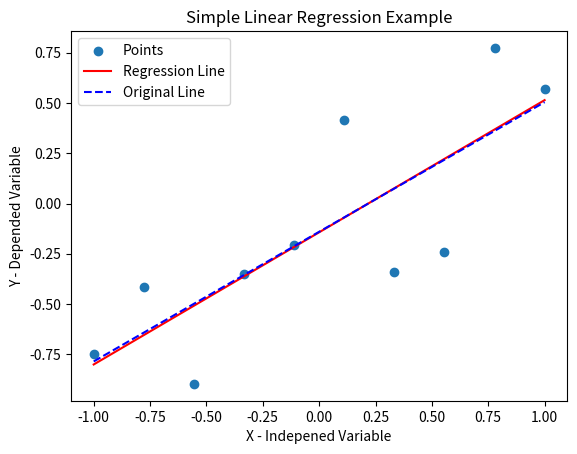

Reproduce this figure in Python.
# -*- coding: utf-8 -*-
"""
Created on Fri Jan 29 14:49:34 2016

@author: manuel.pasieka@vbcf.ac.at
"""

from scipy import stats
import numpy as np
import matplotlib.pyplot as plt
import numpy.random

N = 10
NoiseScale = 0.5

#Generate data points following a line with some noise
[lIntercept, lSlope] = (np.random.random(2) * 2.0) - 1.0
noise = ((np.random.random(N) * 2.0) - 1.0) * NoiseScale
X = np.linspace(-1, 1, N)
Y = []
for i in range(N):
    Y.append(X[i]*lSlope + lIntercept + noise[i])  

print('Data generated by line: Slope %f, Intercept %f + Noise abs %f' % (lSlope, lIntercept, np.abs(noise).sum()) )

slope, intercept, r_value, p_value, std_err = stats.linregress(X, Y)
print('Results: Slope = %f, Intercept = %f, r %f' % (slope, intercept, r_value))

f = plt.figure()
plt.title('Simple Linear Regression Example')
plt.xlabel('X - Indepened Variable')
plt.ylabel('Y - Depended Variable')

#Print Points
plt.scatter(X, Y, label='Points')

#Regression Line
rL_X = [-1.0, 0.0, 1.0]
rL_Y = [(x * slope) + intercept  for x in rL_X]
plt.plot(rL_X, rL_Y, color='r', label='Regression Line')

#Original Line
lY = [(x * lSlope) + lIntercept  for x in rL_X]
plt.plot(rL_X, lY, color='b', linestyle='--', label='Original Line')

plt.legend()